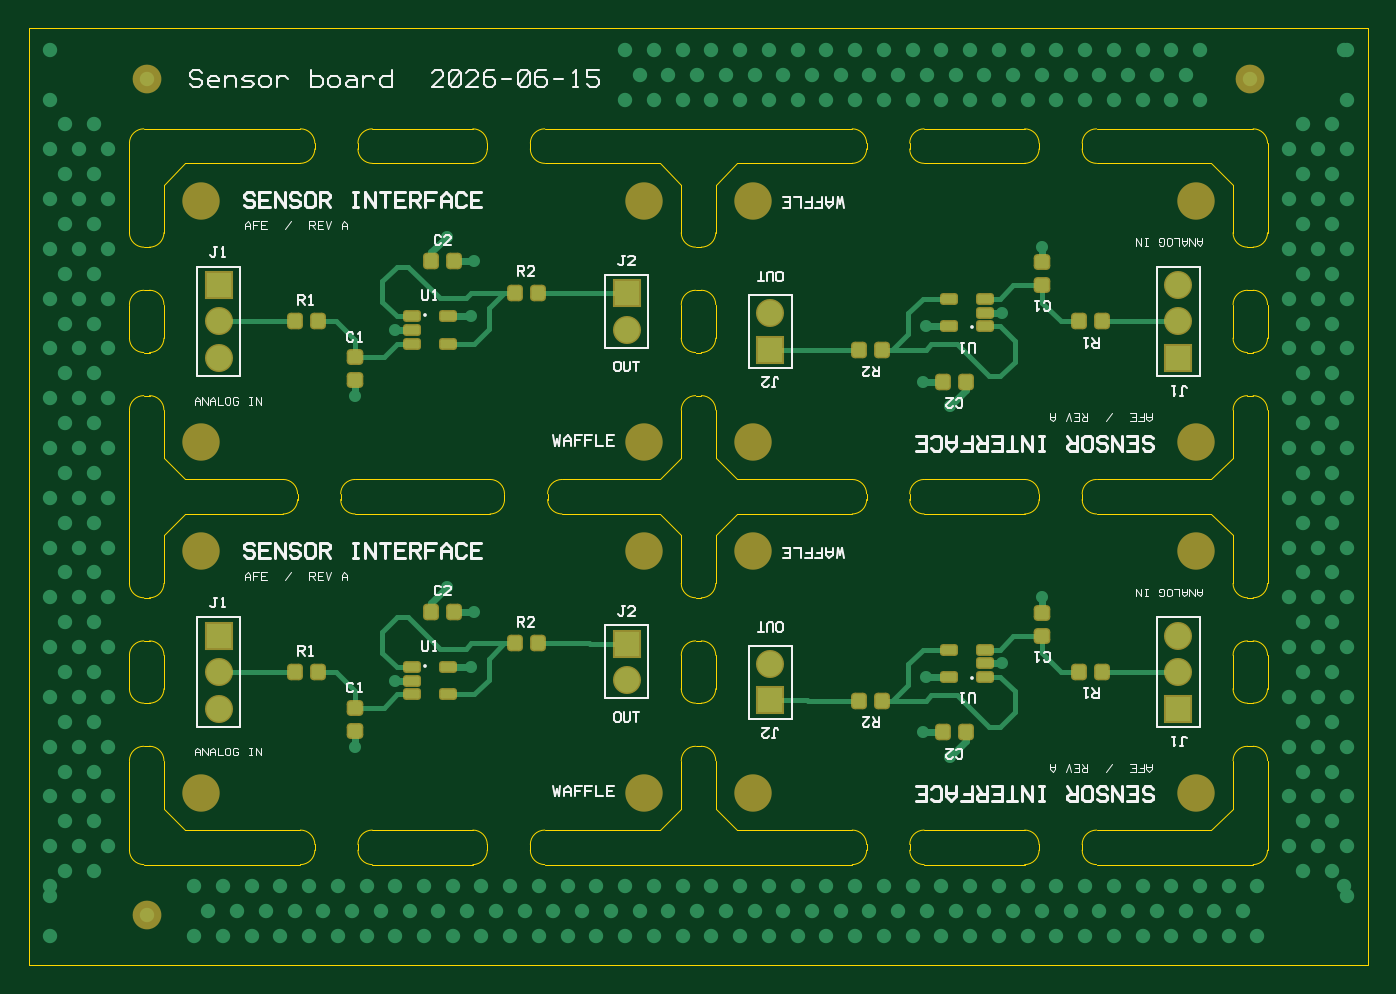
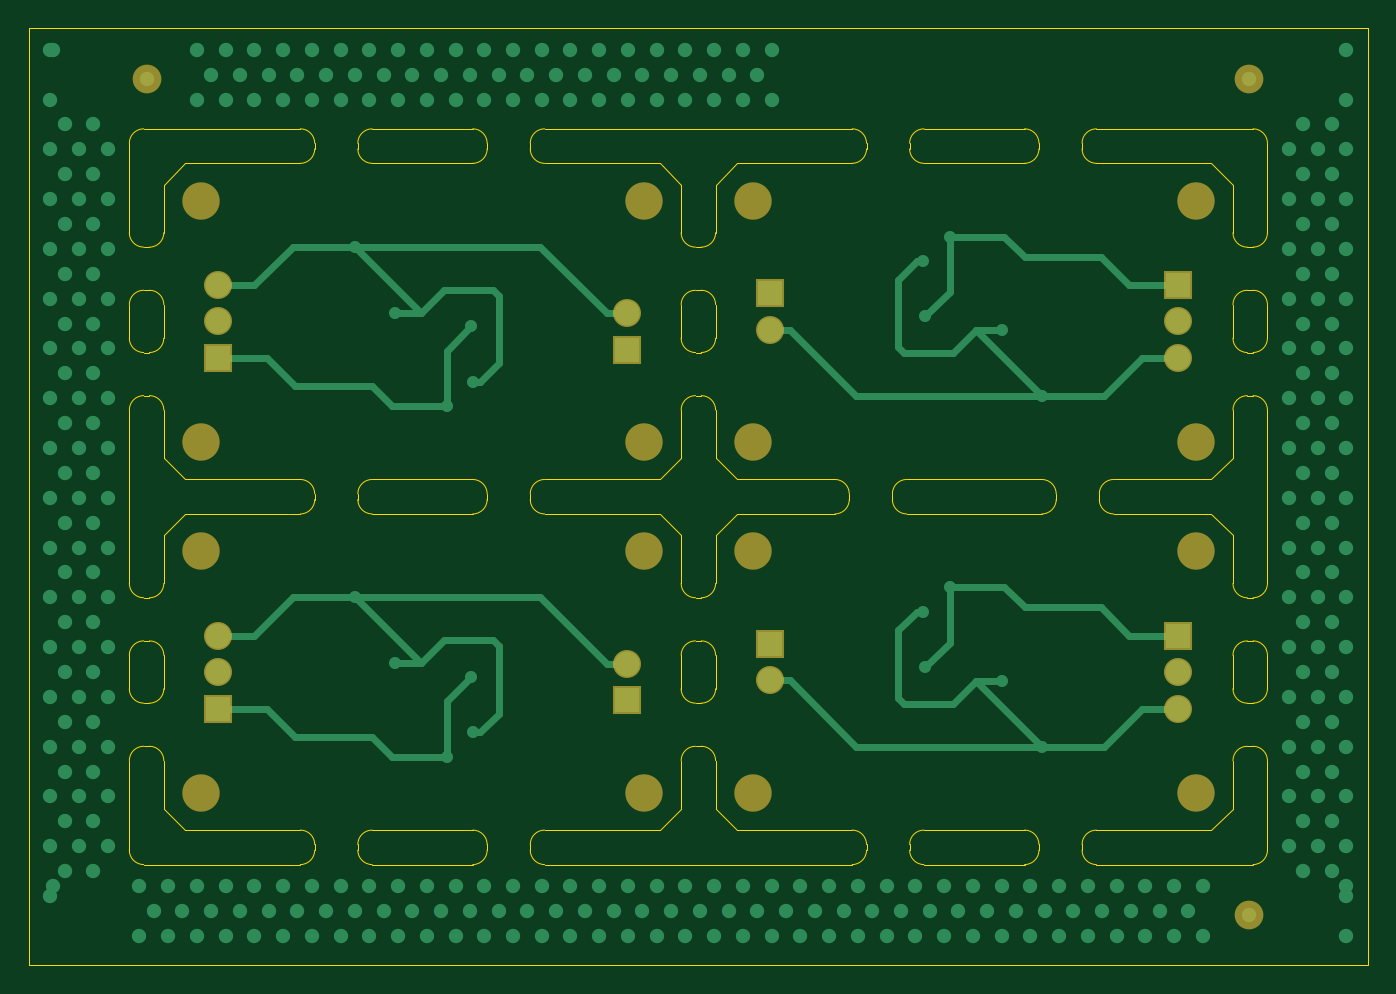
Circuit board: 8 layer files. Board 93.2 x 65.2 mm.
- drill: Sensor board panel-DrillReport.txt (1178 bytes)
- bottom_copper: Sensor board panel.GBL (11775 bytes)
- bottom_mask: Sensor board panel.GBS (1406 bytes)
- outline: Sensor board panel.GM1 (8076 bytes)
- top_copper: Sensor board panel.GTL (15684 bytes)
- top_silk: Sensor board panel.GTO (37380 bytes)
- paste: Sensor board panel.GTP (2632 bytes)
- top_mask: Sensor board panel.GTS (3771 bytes)

=== drill: Sensor board panel-DrillReport.txt (1178 bytes, source withheld) ===
=== bottom_copper: Sensor board panel.GBL (11775 bytes, source omitted) ===
=== bottom_mask: Sensor board panel.GBS ===
G04 Waffle fabrication output: Bottom Solder*
G04 Board: Sensor board panel*
%TF.GenerationSoftware,Waffle,Waffle,1.0*%
%TF.CreationDate,<date>*%
%TF.SameCoordinates,Original*%
%TF.FileFunction,Soldermask,Bot*%
%TF.FilePolarity,Negative*%
%TF.Part,Array*%
%FSLAX46Y46*%
%MOMM*%
G04 Origin: board lower-left corner*
%LPD*%
G75*
G01*
%ADD10R,1.9532X1.9532*%
%ADD11C,1.9532*%
%ADD12C,2.6032*%
%ADD13C,2*%
D10*
X13200000Y47340000D03*
D11*
X13200000Y44800000D03*
X13200000Y42260000D03*
D10*
X41600000Y46770000D03*
D11*
X41600000Y44230000D03*
D12*
X12000000Y53200000D03*
X42800000Y53200000D03*
X12000000Y36400000D03*
X42800000Y36400000D03*
D10*
X80000000Y42260000D03*
D11*
X80000000Y44800000D03*
X80000000Y47340000D03*
D10*
X51600000Y42830000D03*
D11*
X51600000Y45370000D03*
D12*
X81200000Y36400000D03*
X50400000Y36400000D03*
X81200000Y53200000D03*
X50400000Y53200000D03*
D10*
X13200000Y22940000D03*
D11*
X13200000Y20400000D03*
X13200000Y17860000D03*
D10*
X41600000Y22370000D03*
D11*
X41600000Y19830000D03*
D12*
X12000000Y28800000D03*
X42800000Y28800000D03*
X12000000Y12000000D03*
X42800000Y12000000D03*
D10*
X80000000Y17860000D03*
D11*
X80000000Y20400000D03*
X80000000Y22940000D03*
D10*
X51600000Y18430000D03*
D11*
X51600000Y20970000D03*
D12*
X81200000Y12000000D03*
X50400000Y12000000D03*
X81200000Y28800000D03*
X50400000Y28800000D03*
D13*
X8250000Y61700000D03*
X84950000Y61700000D03*
X8250000Y3500000D03*
M02*

=== outline: Sensor board panel.GM1 (8076 bytes, source omitted) ===
=== top_copper: Sensor board panel.GTL (15684 bytes, source omitted) ===
=== top_silk: Sensor board panel.GTO (37380 bytes, source omitted) ===
=== paste: Sensor board panel.GTP (2632 bytes, source withheld) ===
=== top_mask: Sensor board panel.GTS (3771 bytes, source withheld) ===
